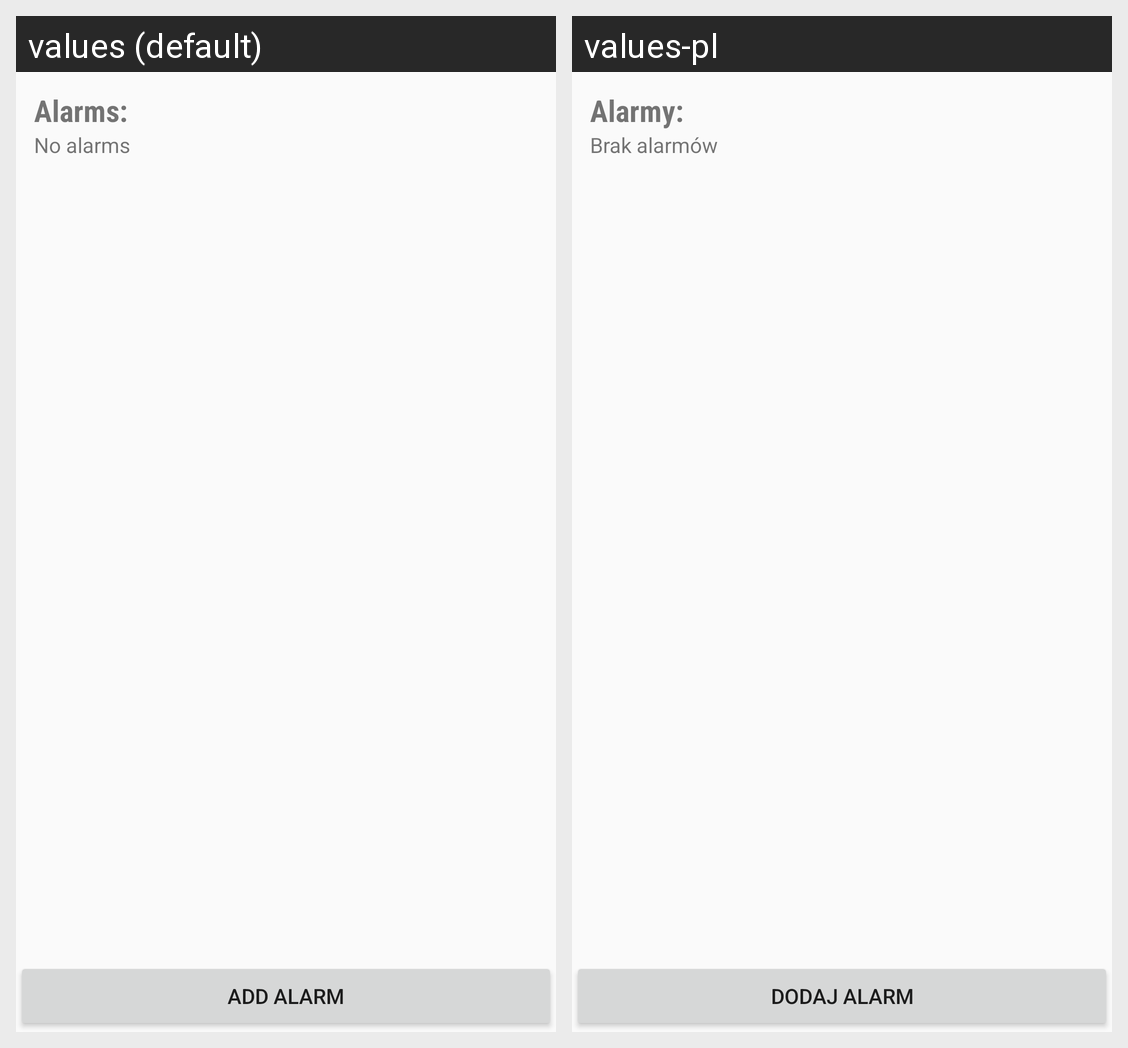

This grid shows one Android layout under two languages. Give, for every string resource on the screen, its name, the default text and each shown locale's text.
Android screen res/layout/activity_alarm_list.xml rendered under 2 locales, left to right: values (default), values-pl. Device: Nexus 5 (rendered at 1080×1920; each locale shown at half size, 540×960, under a caption strip naming it); theme AppTheme.
Strings drawn on this screen, with the default value and each locale's value (text and hints the layout hard-codes, and strings that could not be matched under every locale, appear in the picture but are not listed):

alarm_list
  values: Alarms:
  values-pl: Alarmy:

no_alarms
  values: No alarms
  values-pl: Brak alarmów

add_alarm
  values: Add alarm
  values-pl: Dodaj alarm
